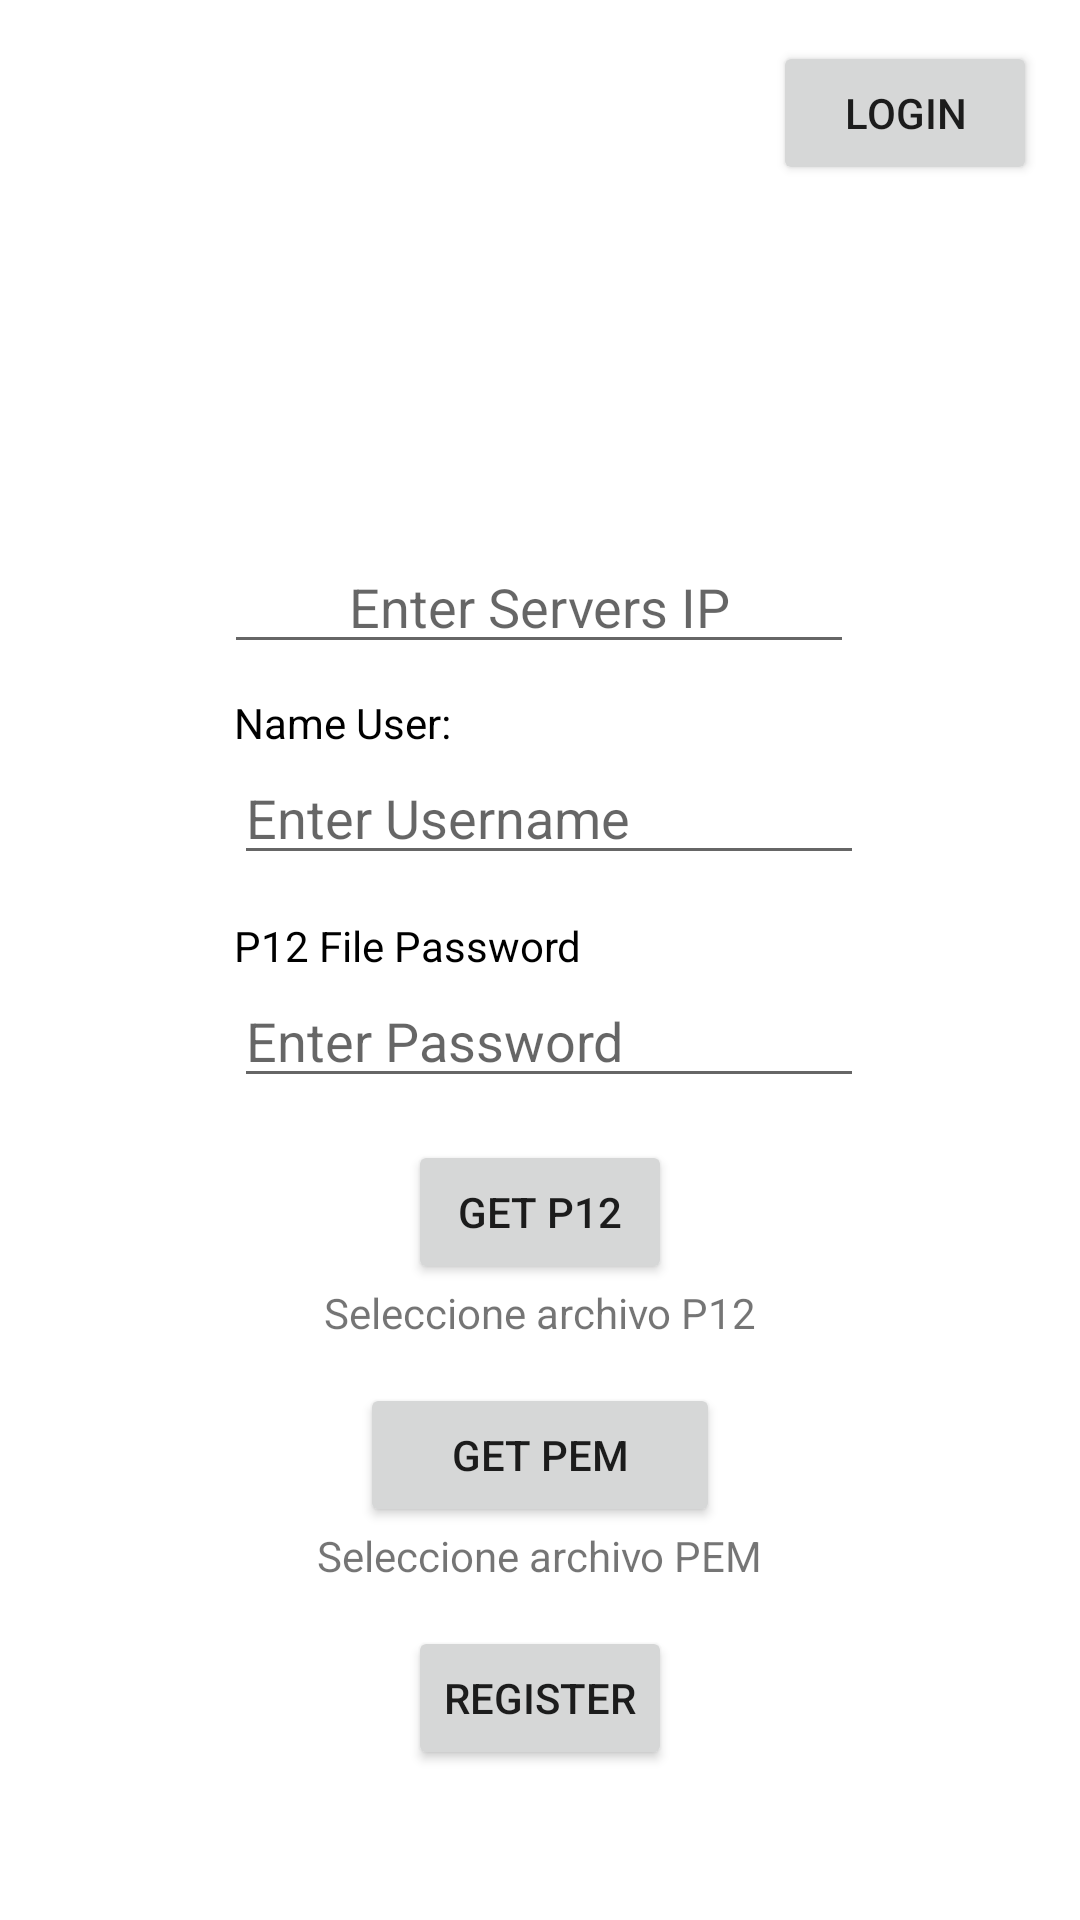

This screen was rendered from an Android layout file. Write that file and the resources it references.
<!-- AndroidManifest.xml: application theme Theme.TEDRecomendation -->
<!-- res/layout/activity_register.xml -->
<?xml version="1.0" encoding="utf-8"?>
<androidx.constraintlayout.widget.ConstraintLayout xmlns:android="http://schemas.android.com/apk/res/android"
    xmlns:app="http://schemas.android.com/apk/res-auto"
    xmlns:tools="http://schemas.android.com/tools"
    android:layout_width="match_parent"
    android:layout_height="match_parent"
    tools:context=".RegisterActivity">

    <EditText
        android:id="@+id/ipET"
        android:layout_width="wrap_content"
        android:layout_height="wrap_content"
        android:ems="10"
        android:inputType="textPersonName"
        android:hint="Enter Servers IP"
        app:layout_constraintBottom_toTopOf="@+id/imageView"
        app:layout_constraintEnd_toEndOf="parent"
        app:layout_constraintHorizontal_bias="0.497"
        app:layout_constraintStart_toStartOf="parent"
        android:gravity="center"/>
    <ImageView
        android:id="@+id/imageView"
        android:layout_width="wrap_content"
        android:layout_height="wrap_content"
        android:adjustViewBounds="true"
        android:maxWidth="200dp"
        android:maxHeight="200dp"
        android:scaleType="fitCenter"
        app:layout_constraintBottom_toTopOf="@+id/TVPersonName"
        app:layout_constraintEnd_toEndOf="parent"
        app:layout_constraintStart_toStartOf="parent"
        app:srcCompat="@drawable/upm"
        android:layout_marginBottom="10dp"/>

    <TextView
        android:id="@+id/TVPersonName"
        android:layout_width="wrap_content"
        android:layout_height="wrap_content"
        android:text="Name User:"
        android:textColor="@color/black"
        app:layout_constraintBottom_toTopOf="@+id/ETPersonName"
        app:layout_constraintEnd_toEndOf="parent"
        app:layout_constraintHorizontal_bias="0.271"
        app:layout_constraintStart_toStartOf="parent" />

    <EditText
        android:id="@+id/ETPersonName"
        android:layout_width="wrap_content"
        android:layout_height="wrap_content"
        android:layout_marginBottom="14dp"
        android:ems="10"
        android:hint="Enter Username"
        android:inputType="textPersonName"
        app:layout_constraintBottom_toTopOf="@+id/TVPassword"
        app:layout_constraintEnd_toEndOf="parent"
        app:layout_constraintHorizontal_bias="0.0"
        app:layout_constraintStart_toStartOf="@+id/TVPersonName"/>

    <TextView
        android:id="@+id/TVPassword"
        android:layout_width="wrap_content"
        android:layout_height="wrap_content"
        android:text="P12 File Password"
        android:textColor="@color/black"
        app:layout_constraintBottom_toTopOf="@+id/ETP12Password"
        app:layout_constraintStart_toStartOf="@+id/TVPersonName" />

    <EditText
        android:id="@+id/ETP12Password"
        android:layout_width="wrap_content"
        android:layout_height="wrap_content"
        android:layout_marginBottom="14dp"
        android:ems="10"
        android:hint="Enter Password"
        android:inputType="textPassword"
        app:layout_constraintBottom_toTopOf="@+id/button"
        app:layout_constraintStart_toStartOf="@+id/TVPersonName"/>

    <Button
        android:id="@+id/button"
        android:layout_width="wrap_content"
        android:layout_height="wrap_content"
        android:layout_below="@+id/ETP12Password"
        android:onClick="getp12"
        android:text="GET P12"
        app:layout_constraintBottom_toTopOf="@+id/p12certificate2"
        app:layout_constraintEnd_toEndOf="parent"
        app:layout_constraintStart_toStartOf="parent" />

    <Button
        android:id="@+id/button2"
        android:layout_width="120dp"
        android:layout_height="wrap_content"
        android:layout_below="@+id/p12certificate2"
        android:layout_alignParentStart="true"
        android:layout_alignParentEnd="true"
        android:layout_centerInParent="true"
        android:onClick="getpem"
        android:text="GET PEM"
        app:layout_constraintBottom_toTopOf="@+id/pemcertificate2"
        app:layout_constraintEnd_toEndOf="parent"
        app:layout_constraintStart_toStartOf="parent" />


    <TextView
        android:id="@+id/p12certificate2"
        android:layout_width="wrap_content"
        android:layout_height="wrap_content"
        android:layout_below="@+id/button"
        android:layout_centerHorizontal="true"
        android:text="Seleccione archivo P12"
        app:layout_constraintBottom_toTopOf="@+id/button2"
        app:layout_constraintEnd_toEndOf="parent"
        app:layout_constraintStart_toStartOf="parent"
        android:layout_marginBottom="14dp"/>

    <TextView
        android:id="@+id/pemcertificate2"
        android:layout_width="wrap_content"
        android:layout_height="wrap_content"
        android:layout_below="@+id/button2"
        android:layout_centerHorizontal="true"
        android:layout_marginBottom="14dp"
        android:text="Seleccione archivo PEM"
        app:layout_constraintBottom_toTopOf="@+id/button3"
        app:layout_constraintEnd_toEndOf="parent"
        app:layout_constraintStart_toStartOf="parent" />

    <Button
        android:id="@+id/button3"
        android:layout_width="wrap_content"
        android:layout_height="wrap_content"
        android:onClick="firma"
        android:text="REGISTER"
        app:layout_constraintBottom_toBottomOf="parent"
        app:layout_constraintEnd_toEndOf="parent"
        app:layout_constraintStart_toStartOf="parent"
        android:layout_marginBottom="50dp"/>

    <Button
        android:id="@+id/login"
        android:layout_width="wrap_content"
        android:layout_height="wrap_content"
        android:onClick="login"
        android:text="Login"
        app:layout_constraintBottom_toBottomOf="parent"
        app:layout_constraintEnd_toEndOf="parent"
        app:layout_constraintHorizontal_bias="0.947"
        app:layout_constraintStart_toStartOf="parent"
        app:layout_constraintTop_toTopOf="parent"
        app:layout_constraintVertical_bias="0.023" />



</androidx.constraintlayout.widget.ConstraintLayout>
<!-- resources referenced by this layout -->
<resources>
  <style name="Theme.TEDRecomendation" parent="Theme.MaterialComponents.DayNight.DarkActionBar">
          
          <item name="colorPrimary">@color/purple_500</item>
          <item name="colorPrimaryVariant">@color/purple_700</item>
          <item name="colorOnPrimary">@color/white</item>
          
          <item name="colorSecondary">@color/teal_200</item>
          <item name="colorSecondaryVariant">@color/teal_700</item>
          <item name="colorOnSecondary">@color/black</item>
          
          <item name="android:statusBarColor" tools:targetApi="l">?attr/colorPrimaryVariant</item>
          
      </style>
  <!-- not gathered from this repository: default colours our renderer supplied (Android Studio template values) -->
  <color name="purple_500">#FF6200EE</color>
  <color name="purple_700">#FF3700B3</color>
  <color name="teal_200">#FF03DAC5</color>
  <color name="teal_700">#FF018786</color>
  <color name="black">#FF000000</color>
  <color name="white">#FFFFFFFF</color>
</resources>
